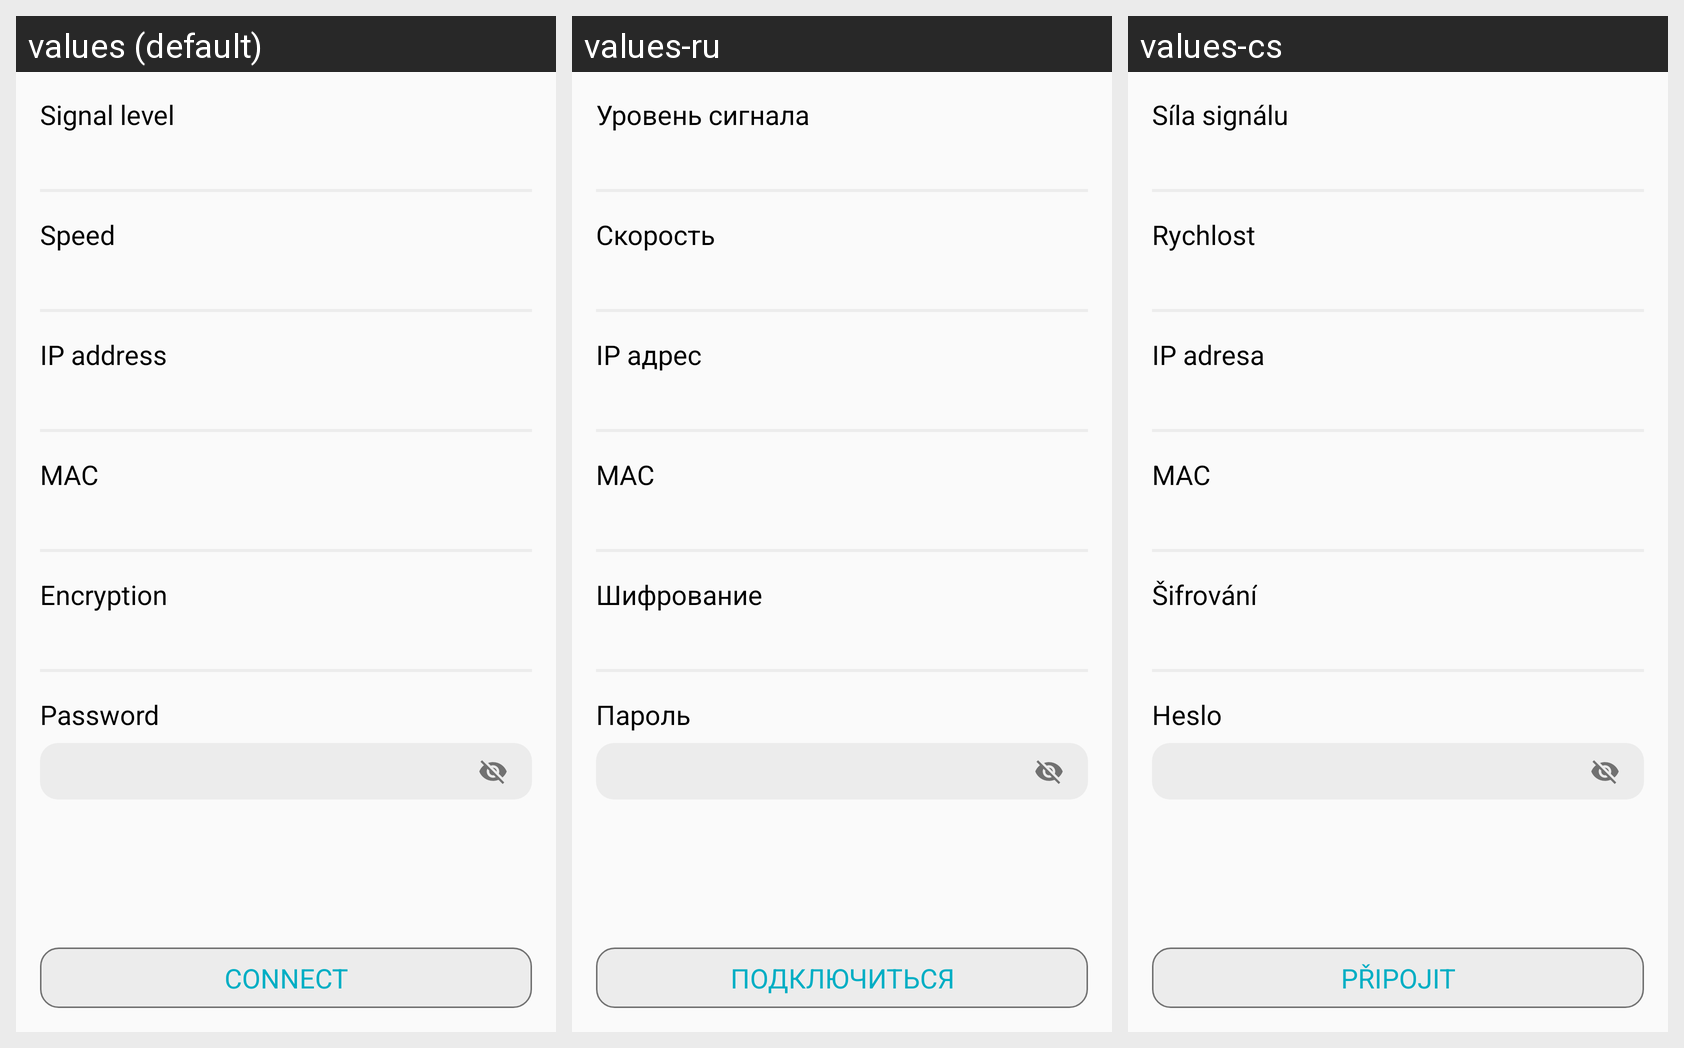

For this localized Android screen grid, give each drawn string resource with its value in every locale shown.
Android screen res/layout/fragment_params.xml rendered under 3 locales, left to right: values (default), values-ru, values-cs. Device: Nexus 5 (rendered at 1080×1920; each locale shown at half size, 540×960, under a caption strip naming it); theme AppTheme.
Strings drawn on this screen, with the default value and each locale's value (text and hints the layout hard-codes, and strings that could not be matched under every locale, appear in the picture but are not listed):

signal_level
  values: Signal level
  values-ru: Уровень сигнала
  values-cs: Síla signálu

speed
  values: Speed
  values-ru: Скорость
  values-cs: Rychlost

ip
  values: IP address
  values-ru: IP адрес
  values-cs: IP adresa

encryption_type
  values: Encryption
  values-ru: Шифрование
  values-cs: Šifrování

password
  values: Password
  values-ru: Пароль
  values-cs: Heslo

connect
  values: CONNECT
  values-ru: ПОДКЛЮЧИТЬСЯ
  values-cs: PŘIPOJIT
